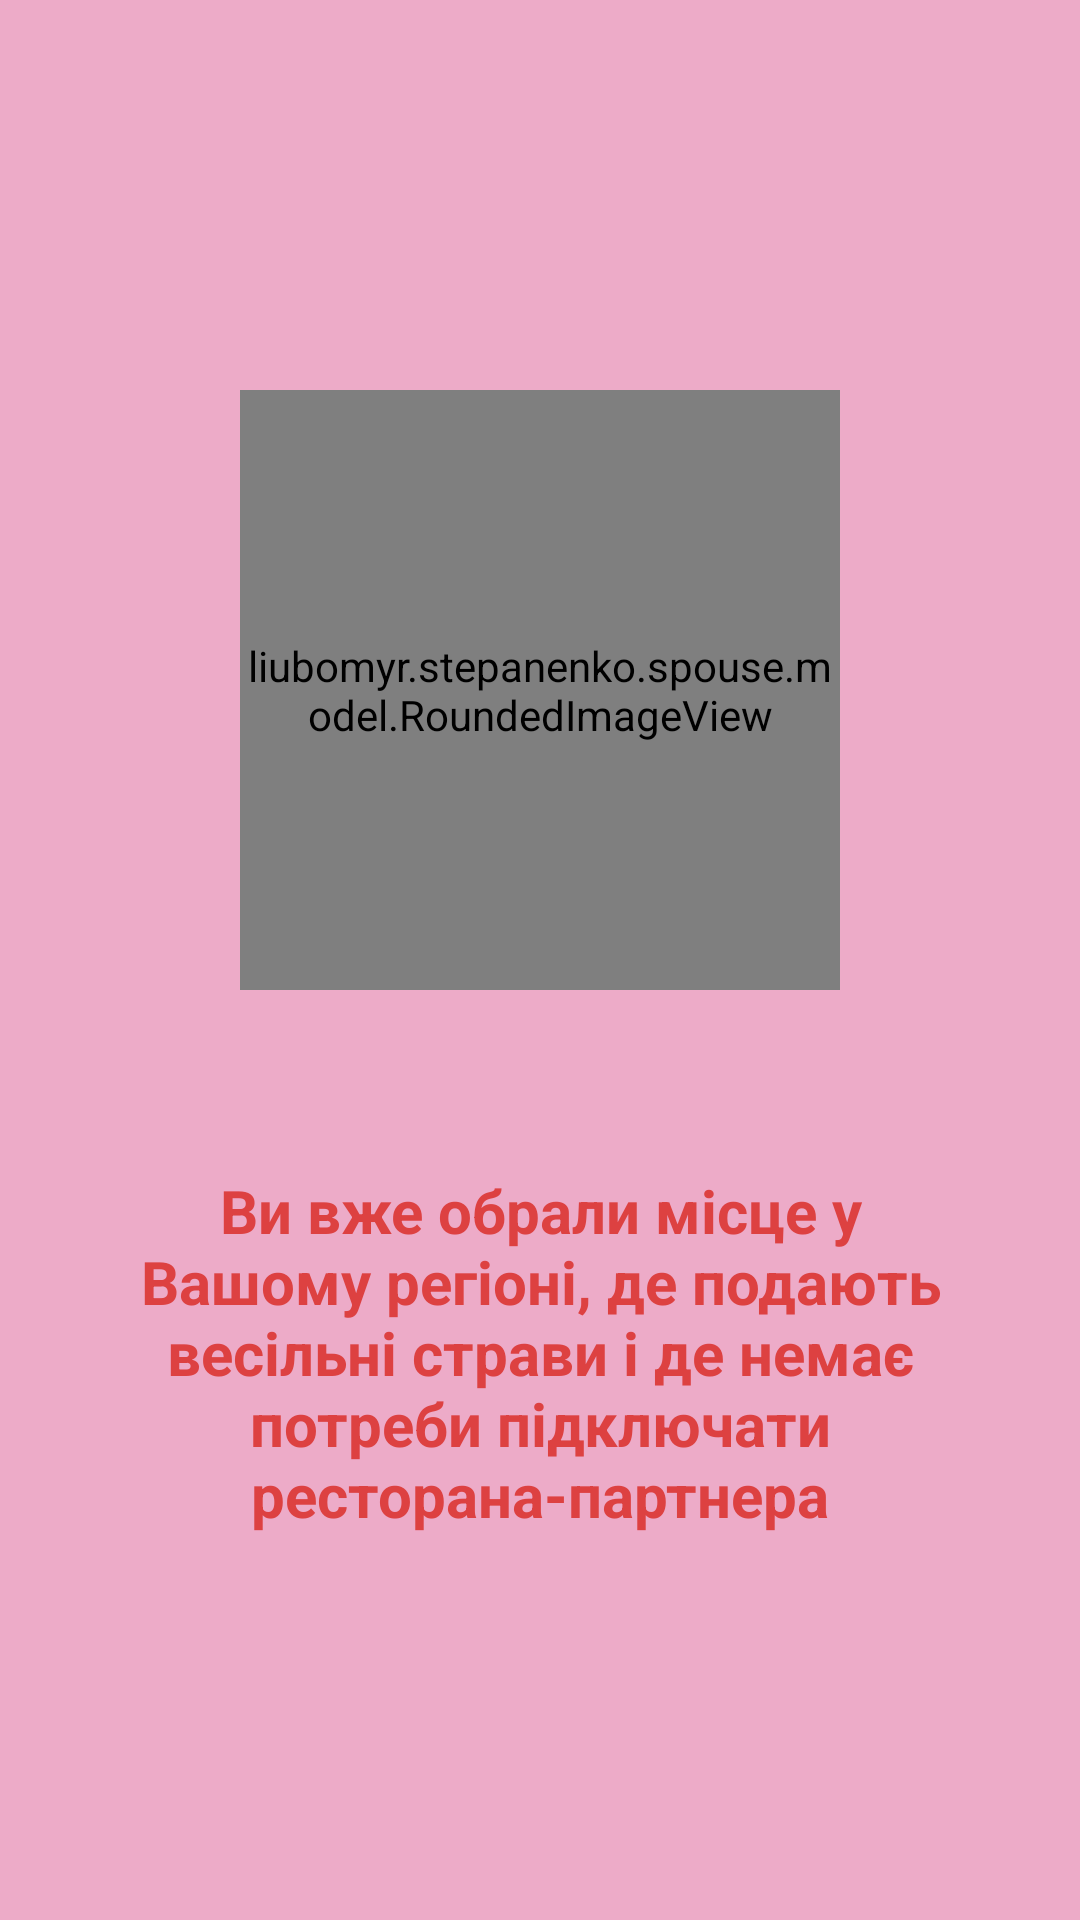

Produce the Android XML layout that renders to this screen, including the resource entries it uses.
<!-- AndroidManifest.xml: application theme Theme.Spouse -->
<!-- res/layout/fragment_warning.xml -->
<?xml version="1.0" encoding="utf-8"?>
<FrameLayout xmlns:android="http://schemas.android.com/apk/res/android"
    xmlns:app="http://schemas.android.com/apk/res-auto"
    xmlns:tools="http://schemas.android.com/tools"
    android:layout_width="match_parent"
    android:layout_height="match_parent"
    android:background="@color/red_200"
    tools:context=".fragment.WarningFragment">

    <androidx.constraintlayout.widget.ConstraintLayout
        android:layout_width="match_parent"
        android:layout_height="match_parent">

        <liubomyr.stepanenko.spouse.model.RoundedImageView
            android:id="@+id/warning_imageView"
            android:layout_width="200dp"
            android:layout_height="200dp"
            android:layout_marginTop="130dp"
            app:layout_constraintEnd_toEndOf="parent"
            app:layout_constraintStart_toStartOf="parent"
            app:layout_constraintTop_toTopOf="parent"
            android:src="@drawable/warning" />

        <TextView
            android:id="@+id/warning_textView"
            android:layout_width="wrap_content"
            android:layout_height="wrap_content"
            android:layout_marginTop="60dp"
            android:paddingStart="40dp"
            android:paddingEnd="40dp"
            android:textAlignment="center"
            android:textColor="@color/red_500"
            android:textSize="20sp"
            android:textStyle="bold"
            android:text="@string/warning"
            app:layout_constraintEnd_toEndOf="parent"
            app:layout_constraintStart_toStartOf="parent"
            app:layout_constraintTop_toBottomOf="@+id/warning_imageView" />

    </androidx.constraintlayout.widget.ConstraintLayout>

</FrameLayout>
<!-- resources referenced by this layout -->
<resources>
  <color name="red_200">#edabc8</color>
  <color name="red_500">#dd4141</color>
  <!-- drawable warning: png bitmap (drawable, 53603 bytes) -->
  <string name="warning">Ви вже обрали місце у Вашому регіоні, де подають весільні страви і де немає потреби підключати ресторана-партнера</string>
  <style name="Theme.Spouse" parent="Theme.MaterialComponents.DayNight.DarkActionBar">
          
          <item name="colorPrimary">@color/red_500</item>
          <item name="colorPrimaryVariant">@color/red_700</item>
          <item name="colorOnPrimary">@color/white</item>
          
          <item name="colorSecondary">@color/red_500</item>
          <item name="colorSecondaryVariant">@color/red_700</item>
          <item name="colorOnSecondary">@color/white</item>
          
          <item name="android:statusBarColor" tools:targetApi="l">?attr/colorPrimaryVariant</item>
          
      </style>
  <color name="red_700">#a12828</color>
  <color name="white">#FFFFFFFF</color>
</resources>
